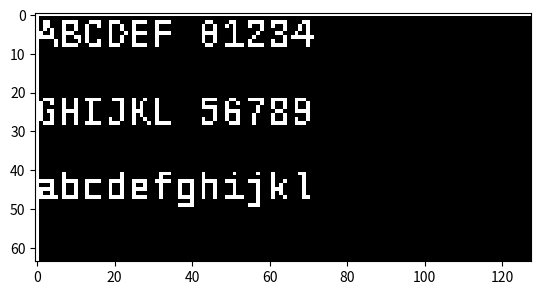

Source code (Python):
# To add a new cell, type '# %%'
# To add a new markdown cell, type '# %% [markdown]'
# %% [markdown]
# ## Testing some different display configurations
# Use this on Windows to preview what the display might look like on the MDL
# %% [markdown]
# ### Create basic image

# %%
#Import PIL and use matplotlib for display
from PIL import Image, ImageDraw, ImageFont
import matplotlib.pyplot as plt
import numpy as np

#Create image
im = Image.new('1',(128,64),color=0)
fnt = ImageFont.truetype('LiberationMono-Regular.ttf',10)
d = ImageDraw.Draw(im)


# %% [markdown]
# ### Test data displays

# %%
#Clear image
d.rectangle([(0,0),(128,64)],fill=0,outline=255)

#Display content
teststr = ('Dyacon TPH-1\n'
           'T:  20.56 C\n'
           'RH: 35%\n'
           'BP: 890 mb\n'
           'Test test test\n'
           'Test test test\n')

d.multiline_text(
        (0,0),
        teststr,
        font=fnt,
        fill=255,
        spacing=2)

npim = np.asarray(im)
plt.imshow(npim,cmap='gray')

# %% [markdown]
# #### Test system display

# %%
#Clear image
d.rectangle([(0,0),(128,64)],fill=0,outline=255)

#Display content
headerstr = ('MDL-700     13:45:22\n'
           'DataBear V1.2 - Running\n'
           'Status:\n')

d.multiline_text(
        (0,0),
        headerstr,
        font=fnt,
        fill=255,
        spacing=2)

npim = np.asarray(im)
plt.imshow(npim,cmap='gray')

# %% [markdown]
# ### Test font options

# %%
#Clear image
d.rectangle([(0,0),(128,64)],fill=0,outline=255)

#Display content
teststr1 = 'ABCDEF 01234'
teststr2 = 'GHIJKL 56789'
teststr3 = 'abcdefghijkl'

d.text((0,0),teststr1,font=fnt,fill=255)
d.text((0,20),teststr2,font=fnt,fill=255)
d.text((0,40),teststr3,font=fnt,fill=255)

npim = np.asarray(im)
plt.imshow(npim,cmap='gray')


# %%
